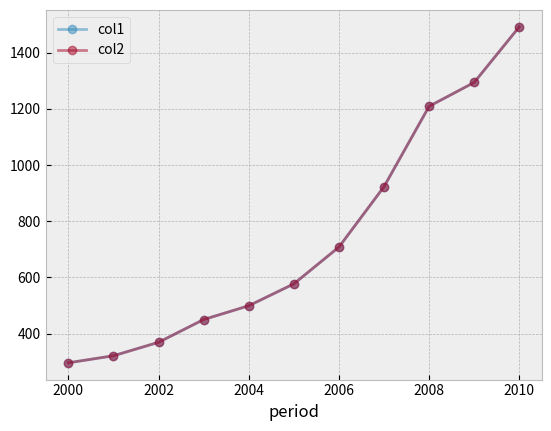

Generate this figure with matplotlib: (Note: this script raises an exception after producing the figure.)
import pandas as pd
import matplotlib.pyplot as plt

plt.style.use("bmh")

df = pd.DataFrame(
{
    'period':range(2000, 2011),
    'col1': [296. ,  321,  369,  450, 499 , 577,  708,  923, 1209, 1294, 1492]
})

df['col2'] = df['col1'].copy()

df.set_index(['period'], inplace=True)
df

df.plot(alpha=.5, marker='o');

beg, end = 2005, 2008

df.loc[beg:end, ]

df.loc[beg:end, ['col2']] = None
df['col3'] = df['col2'].fillna(0)
df.describe()

(df['col1'] - df['col3'])

(df['col1'] - df['col3']).mad()

df[['col1','col3']].plot(alpha=.5, marker='o'); 

df.loc[beg:end, ['col2']] = None

avg = df['col2'].mean()
df['col3'] = df['col2'].fillna(avg)

df.describe()

(df['col1'] - df['col3'])

(df['col1'] - df['col3']).mad()

df[['col1','col3']].plot(alpha=.5, marker='o'); 

df.loc[beg:end, ['col2']] = None

rolling = df['col2'].rolling(window=6, min_periods=2).mean()

df['col3'] = df['col2'].fillna(rolling)

df.describe()

(df['col1'] - df['col3'])

(df['col1'] - df['col3']).mad()

df[['col1','col3']].plot(alpha=.5, marker='o'); 

df.loc[beg:end, ['col2']] = None

df['col3'] = df['col2'].fillna(method='bfill')

df.describe()

(df['col1'] - df['col3'])

(df['col1'] - df['col3']).mad()

df[['col1','col3']].plot(alpha=.5, marker='o'); 

df.loc[beg:end, ['col2']] = None

df['col3'] = df['col2'].fillna(method='ffill')

df.describe()

(df['col1'] - df['col3'])

(df['col1'] - df['col3']).mad()

df[['col1','col3']].plot(alpha=.5, marker='o'); 

df.loc[beg:end, ['col2']] = None

df['col3'] = df['col2'].interpolate(method='pad')

df.describe()

(df['col1'] - df['col3'])

(df['col1'] - df['col3']).mad()

df[['col1','col3']].plot(alpha=.5, marker='o'); 

df.loc[beg:end, ['col2']] = None

df['col3'] = df['col2'].interpolate(method='linear')

df.describe()

(df['col1'] - df['col3'])

(df['col1'] - df['col3']).mad()

df[['col1','col3']].plot(alpha=.5, marker='o');

df.loc[beg:end, ['col2']] = None

df['col3'] = df['col2'].interpolate(method='polynomial', order=3)

df.describe()

(df['col1'] - df['col3'])

(df['col1'] - df['col3']).mad()

df[['col1','col3']].plot(alpha=.5, marker='o');

